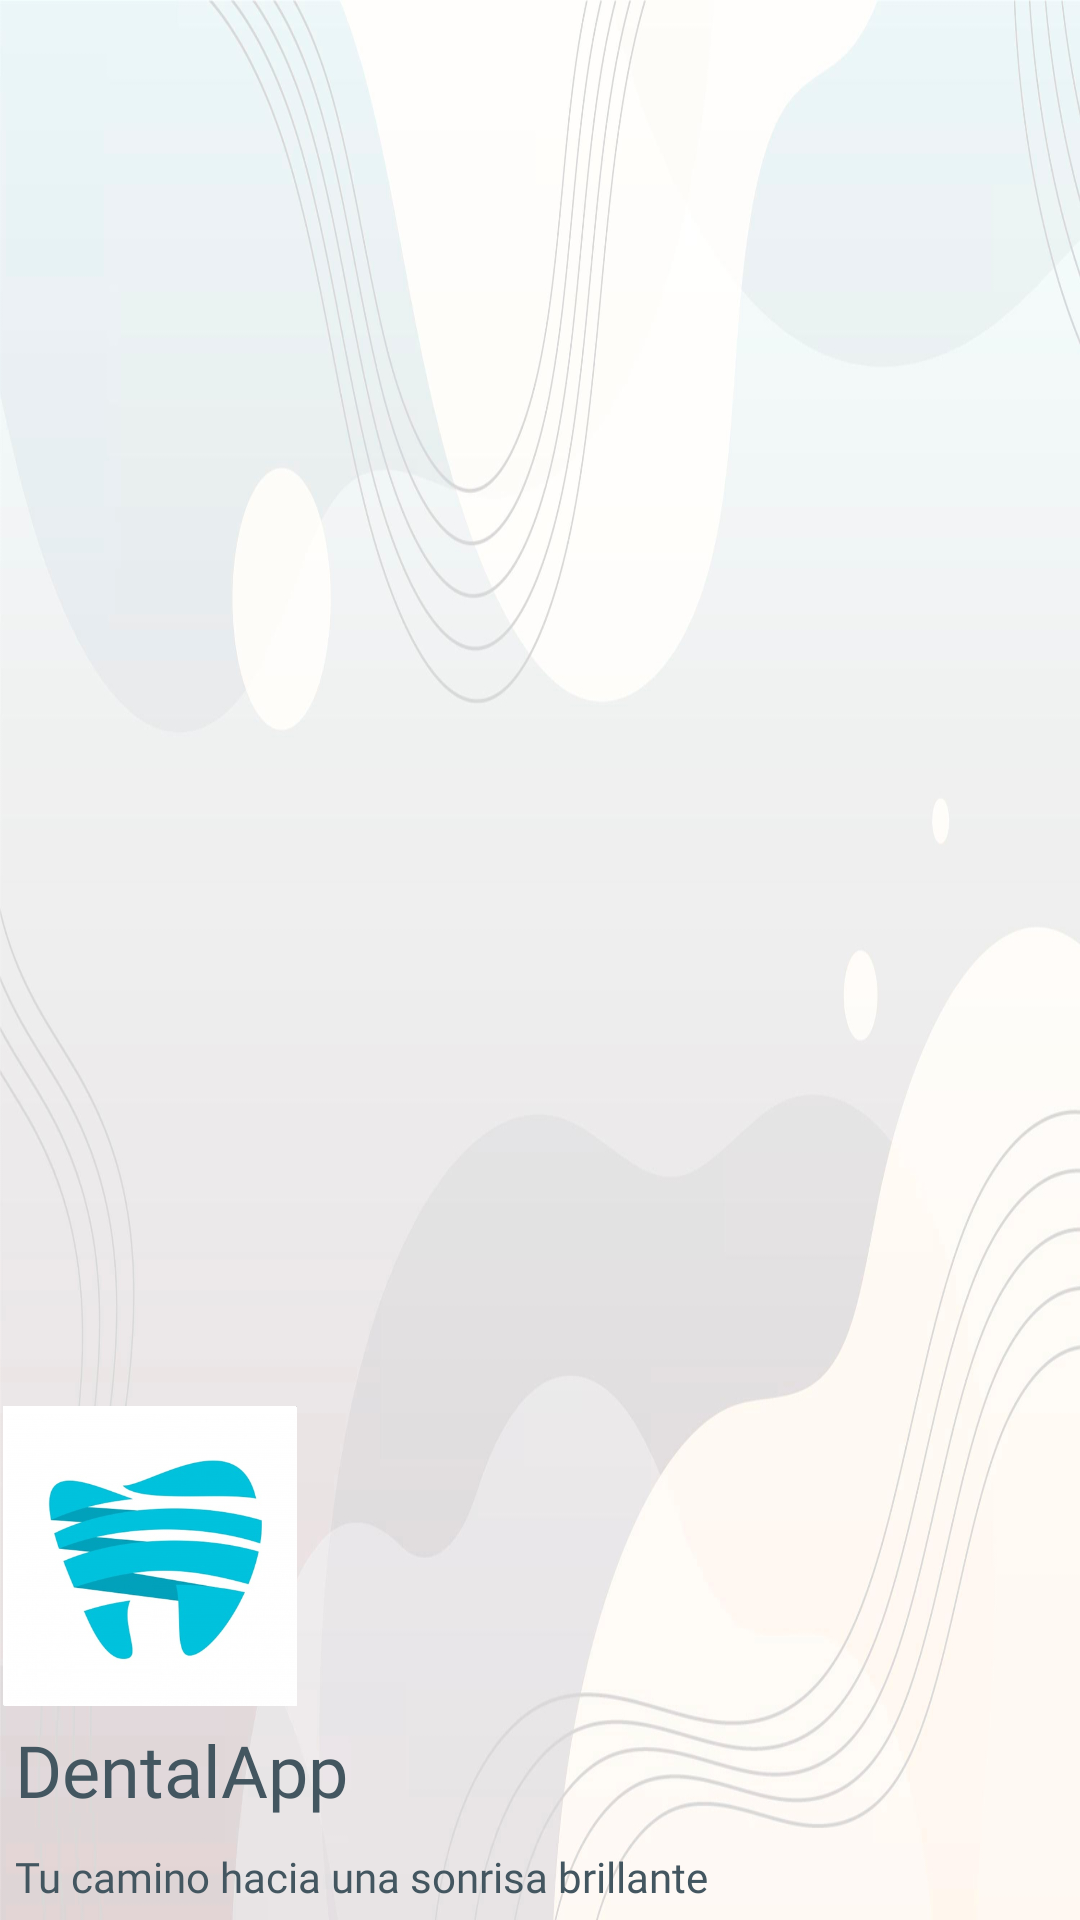

Reconstruct the res/layout file that produces this screen, plus the resources it refers to.
<!-- AndroidManifest.xml: application theme Theme.DentalApp -->
<!-- res/layout/nav_header.xml -->
<?xml version="1.0" encoding="utf-8"?>
<LinearLayout
    xmlns:android="http://schemas.android.com/apk/res/android"
    xmlns:tools="http://schemas.android.com/tools"
    android:layout_width="match_parent"
    android:layout_height="200dp"
    android:background="@drawable/header_fondo"
    android:gravity="bottom"
    android:orientation="vertical">

    <ImageView
        android:layout_width="100dp"
        android:layout_height="100dp"
        android:src="@drawable/logo_app"/>

    <TextView
        android:layout_width="wrap_content"
        android:layout_height="wrap_content"
        android:text="@string/app_name"
        android:textSize="24sp"
        android:textColor="@color/someTextLogin"
        android:fontFamily="@font/telex"
        android:layout_margin="5dp"/>

    <TextView
        android:layout_width="wrap_content"
        android:layout_height="wrap_content"
        android:text="@string/slogan"
        android:textSize="14sp"
        android:textColor="@color/someTextLogin"
        android:fontFamily="@font/telex"
        android:layout_margin="5dp"/>


</LinearLayout>
<!-- resources referenced by this layout -->
<resources>
  <color name="someTextLogin">#435660</color>
  <!-- drawable header_fondo: jpg bitmap (drawable-hdpi, 155829 bytes) -->
  <!-- drawable logo_app: jpg bitmap (drawable-hdpi, 33031 bytes) -->
  <string name="app_name">DentalApp</string>
  <string name="slogan">Tu camino hacia una sonrisa brillante</string>
  <style name="Theme.DentalApp" parent="Theme.MaterialComponents.Light.NoActionBar">
          
          <item name="colorPrimary">@color/purple_500</item>
          <item name="colorPrimaryVariant">@color/purple_700</item>
          <item name="colorOnPrimary">@color/white</item>
          
          <item name="colorSecondary">@color/teal_200</item>
          <item name="colorSecondaryVariant">@color/teal_700</item>
          <item name="colorOnSecondary">@color/black</item>
          
          <item name="android:statusBarColor" tools:targetApi="l">?attr/colorPrimaryVariant</item>
  
          
      </style>
  <color name="purple_500">#FF6200EE</color>
  <color name="purple_700">#FF3700B3</color>
  <color name="white">#FFFFFFFF</color>
  <color name="teal_200">#FF03DAC5</color>
  <color name="teal_700">#FF018786</color>
  <color name="black">#FF000000</color>
</resources>
